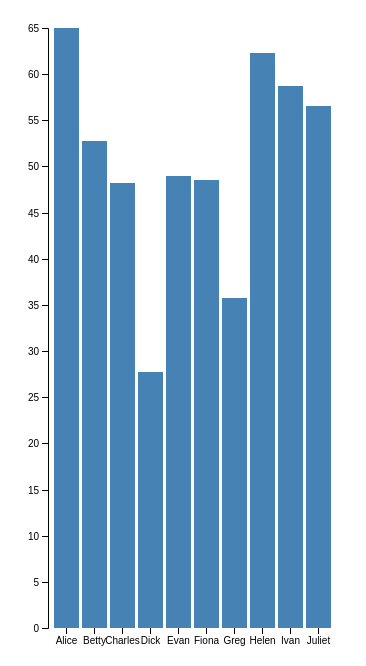
D3 v4 page, settled after 360 driven frames (6 s of simulated time); the page loaded 1 data file(s).



var svg = d3.select("svg"),
    margin = {top: 20, right: 20, bottom: 30, left: 40},
    width = +svg.attr("width") - margin.left - margin.right,
    height = +svg.attr("height") - margin.top - margin.bottom;

var x = d3.scaleBand().rangeRound([0, width]).padding(0.1),
    y = d3.scaleLinear().rangeRound([height, 0]);

var g = svg.append("g")
    .attr("transform", "translate(" + margin.left + "," + margin.top + ")");

d3.csv("CSVs/completionTime.csv", function(d) {
  d.time = +d.time;
  return d;
}, function(error, data) {
  if (error) throw error;

  x.domain(data.map(function(d) { return d.name; }));
  y.domain([0, d3.max(data, function(d) { return d.time; })]);

  g.append("g")
      .attr("class", "axis axis--x")
      .attr("transform", "translate(0," + height + ")")
      .call(d3.axisBottom(x));

  g.append("g")
      .attr("class", "axis axis--y")
      .call(d3.axisLeft(y))
    .append("text")
      .attr("transform", "rotate(-90)")
      .attr("y", 6)
      .attr("dy", "0.71em")
      .attr("text-anchor", "end")
      .text("Time Taken");

  g.selectAll(".bar")
    .data(data)
    .enter().append("rect")
      .attr("class", "bar")
      .attr("x", function(d) { return x(d.name); })
      .attr("y", function(d) { return y(d.time); })
      .attr("width", x.bandwidth())
      .attr("height", function(d) { return height - y(d.time); });
});



### data: CSVs/completionTime.csv
name, time
Alice, 65
Betty, 52.75
Charles, 48.25
Dick, 27.75
Evan, 49
Fiona, 48.5
Greg, 35.75
Helen, 62.25
Ivan, 58.75
Juliet, 56.5